Run: headless pygame with SDL's dummy video driver; simulated clock (each Clock.tick advances the game by its frame time, no real sleeping); random seed 0; keys injected as events and as key.get_pressed() state; no mouse input.
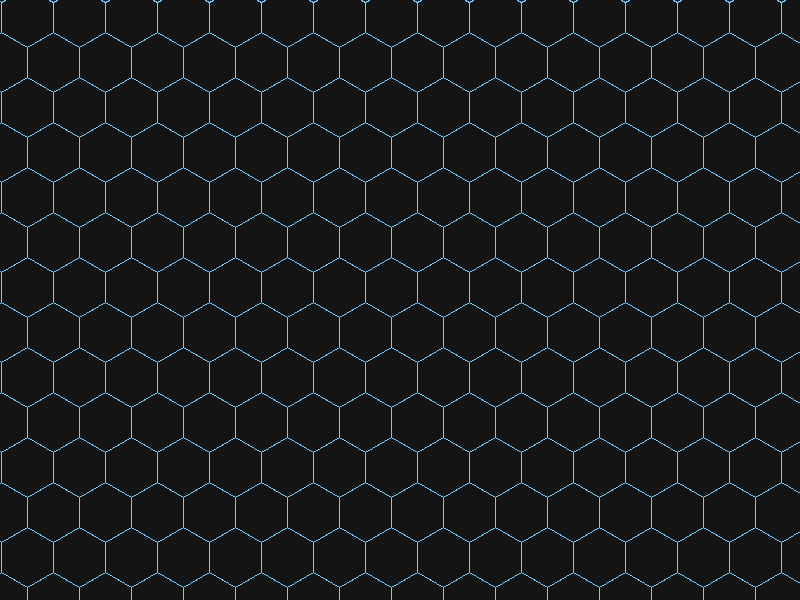
Frame 1 of 4 · flips 1–60 · no input
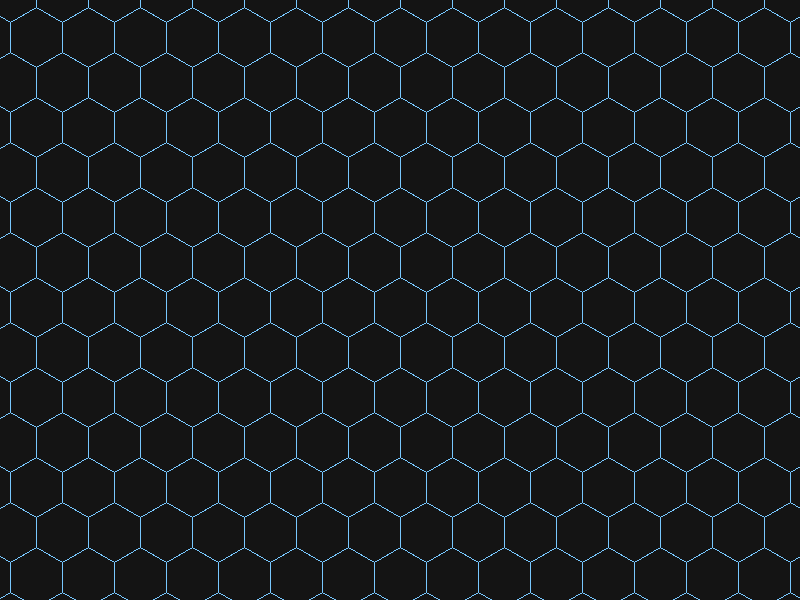
Frame 2 of 4 · flips 61–180 · tapped SPACE, RETURN · held RIGHT (→), D
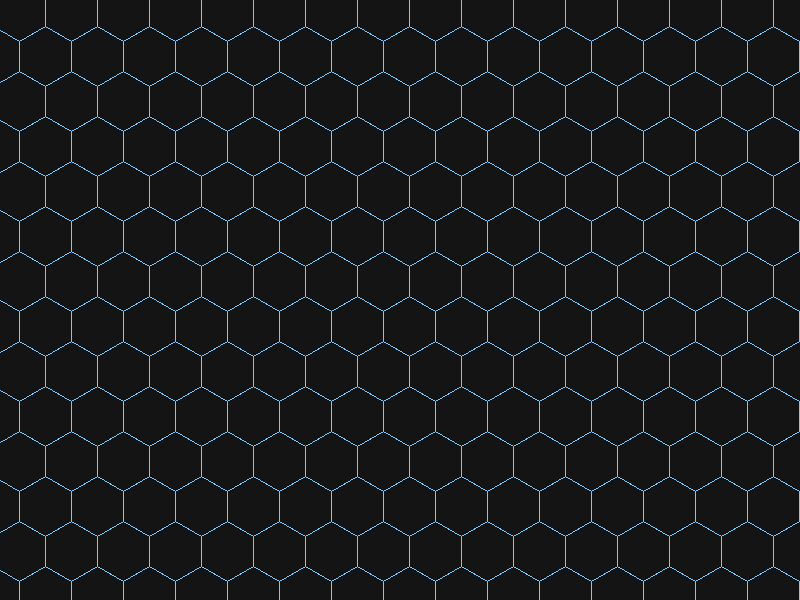
Frame 3 of 4 · flips 181–300 · held DOWN (↓), S
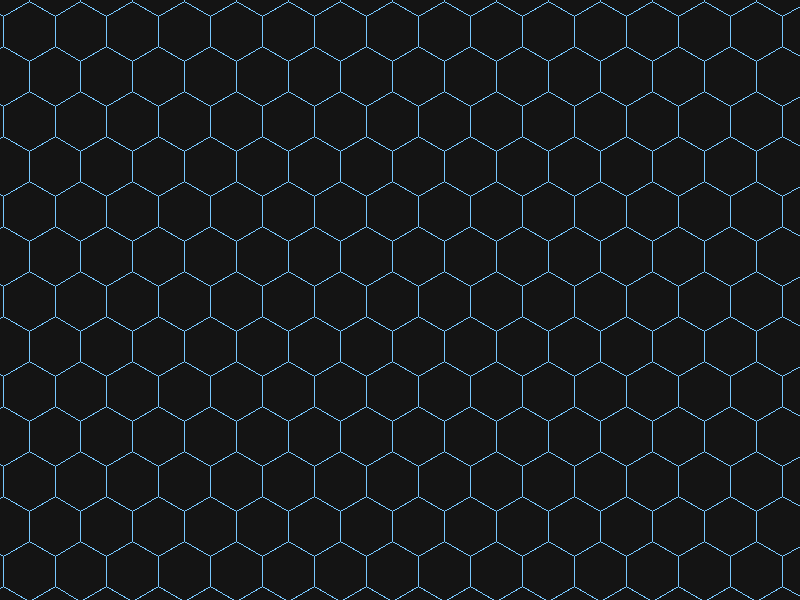
Frame 4 of 4 · flips 301–420 · held LEFT (←), A, UP (↑), W

The pygame program that drew these frames:

import pygame, math
pygame.init()
W,H=800,600; screen=pygame.display.set_mode((W,H)); clock=pygame.time.Clock()
s=30; SQ=math.sqrt(3)

def a2p(q,r):  # axial->pixel (pointy)
    return SQ*s*(q+r/2), 1.5*s*r

def hexpts(cx,cy):
    return [(cx+s*math.cos(math.radians(60*i-30)),
             cy+s*math.sin(math.radians(60*i-30))) for i in range(6)]

# camera in fractional axial coords (wrapped => perfect loop)
cam_q=cam_r=0.0
P=40  # repeat period in hexes (bigger = less obvious repetition)

# screen-sized draw window (+margin)
Q=int(W/(SQ*s))+3
R=int(H/(1.5*s))+3

# pan speed in pixels/sec (diagonal)
vx,vy=90.0,60.0

run=True
while run:
    dt=clock.tick(60)/1000
    for e in pygame.event.get():
        if e.type==pygame.QUIT: run=False

    # pixel velocity -> axial delta (inverse of a2p)
    dq=(SQ/3*vx - 1/3*vy)/s * dt
    dr=(2/3*vy)/s * dt
    cam_q=(cam_q+dq)%P
    cam_r=(cam_r+dr)%P

    screen.fill((20,20,20))
    cq,cr=int(cam_q),int(cam_r)   # draw around camera’s current cell
    for q in range(cq-Q, cq+Q+1):
        for r in range(cr-R, cr+R+1):
            x,y=a2p((q-cam_q), (r-cam_r))   # RELATIVE coords = camera built-in
            x+=W/2; y+=H/2
            if x<-2*s or x>W+2*s or y<-2*s or y>H+2*s: continue
            pygame.draw.polygon(screen,(120,200,255),hexpts(x,y),1)

    pygame.display.flip()
pygame.quit()
